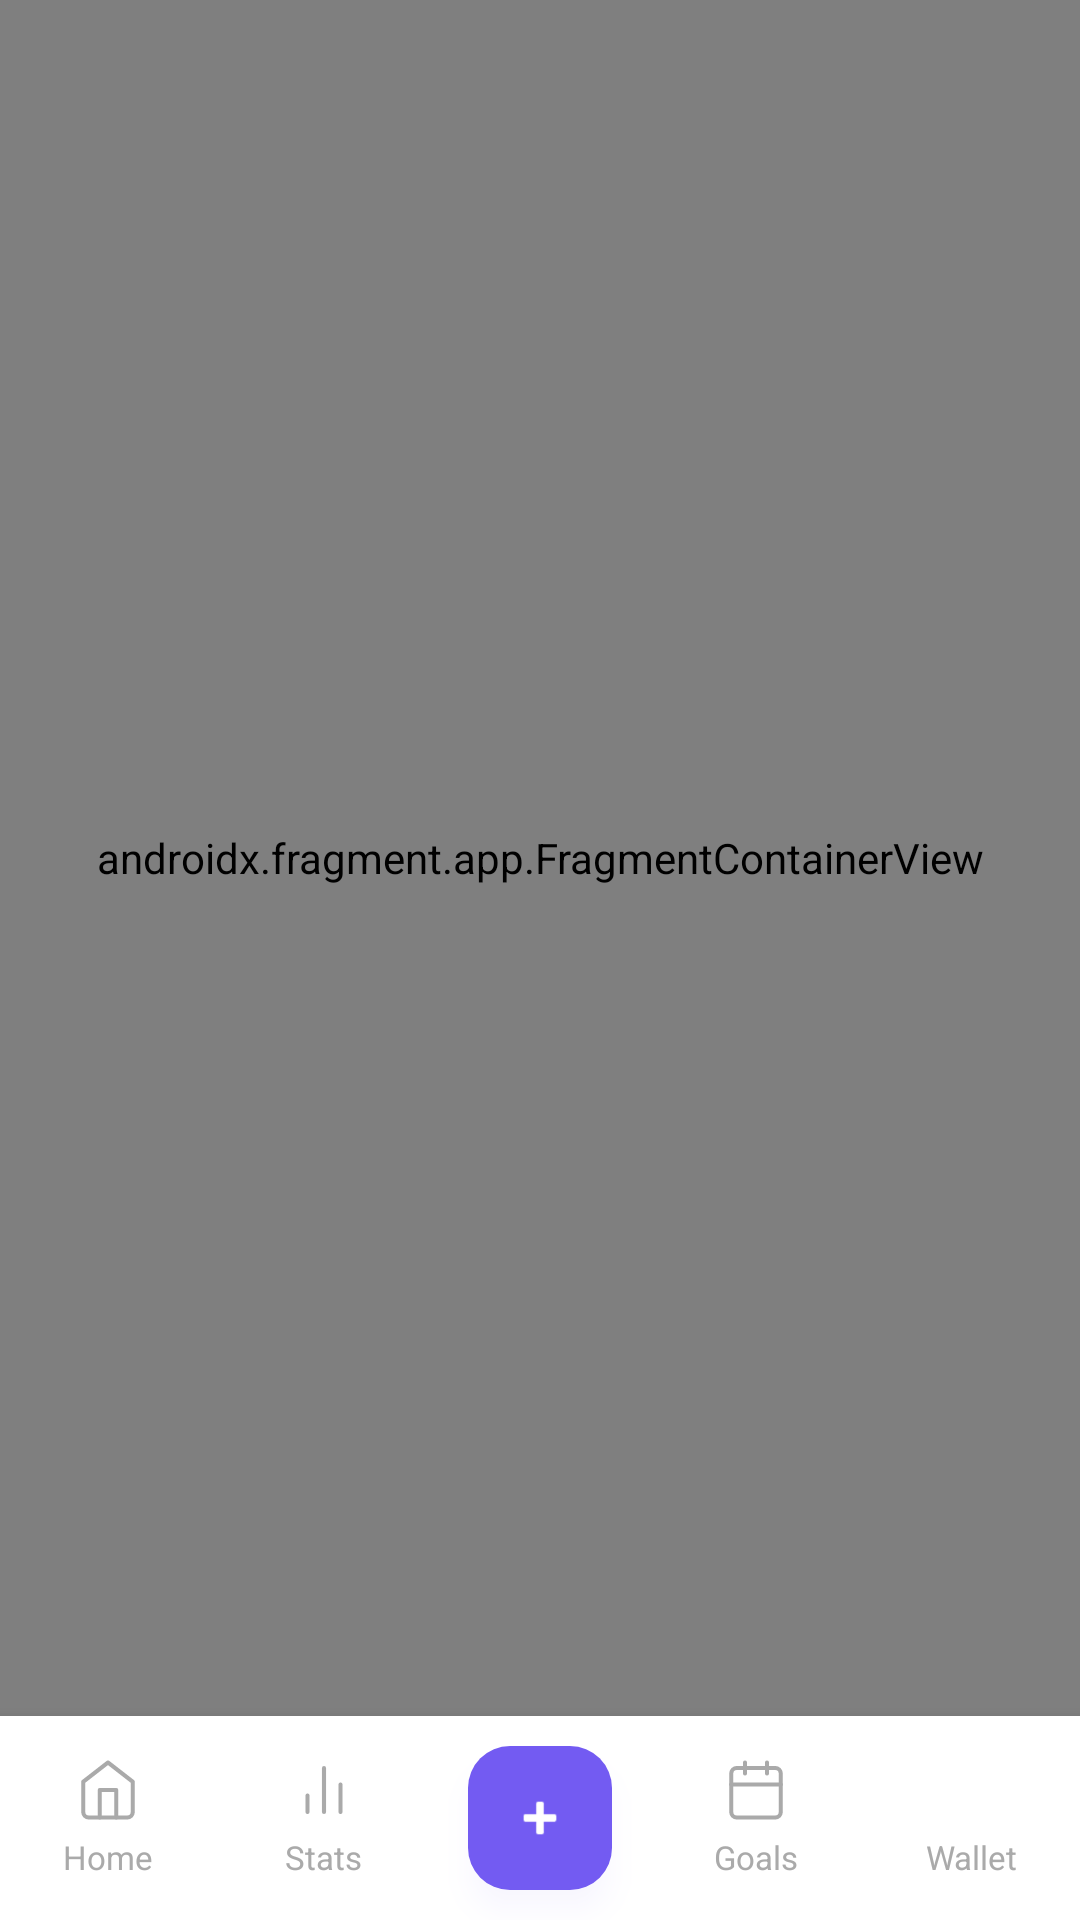

Reconstruct the res/layout file that produces this screen, plus the resources it refers to.
<!-- AndroidManifest.xml: application theme Theme.Tip -->
<!-- res/layout/activity_main.xml -->
<?xml version="1.0" encoding="utf-8"?>
<androidx.coordinatorlayout.widget.CoordinatorLayout xmlns:android="http://schemas.android.com/apk/res/android"
    xmlns:app="http://schemas.android.com/apk/res-auto"
    xmlns:tools="http://schemas.android.com/tools"
    android:id="@+id/main"
    android:layout_width="match_parent"
    android:layout_height="match_parent"
    android:background="#121212"
    android:clipChildren="false"
    android:clipToPadding="false"
    tools:context=".MainActivity">

    <androidx.fragment.app.FragmentContainerView
        android:id="@+id/nav_host_fragment"
        android:name="androidx.navigation.fragment.NavHostFragment"
        android:layout_width="match_parent"
        android:layout_height="match_parent"
        android:layout_marginBottom="68dp"
        android:fitsSystemWindows="false"
        app:defaultNavHost="true"
        app:navGraph="@navigation/nav_graph" />

    <LinearLayout
        android:id="@+id/bottomAppBar"
        android:layout_width="match_parent"
        android:layout_height="68dp"
        android:layout_gravity="bottom"
        android:background="#FFFFFF"
        android:baselineAligned="false"
        android:elevation="8dp"
        android:orientation="horizontal">

        <LinearLayout
            android:id="@+id/navHome"
            android:layout_width="0dp"
            android:layout_height="match_parent"
            android:layout_weight="1"
            android:clickable="true"
            android:focusable="true"
            android:foreground="?attr/selectableItemBackgroundBorderless"
            android:gravity="center"
            android:orientation="vertical"
            android:paddingVertical="6dp">

            <ImageView
                android:layout_width="22dp"
                android:layout_height="22dp"
                android:contentDescription="Home"
                android:duplicateParentState="true"
                android:src="@drawable/ic_home"
                app:tint="@color/selector_bottom_nav" />

            <TextView
                android:layout_width="wrap_content"
                android:layout_height="wrap_content"
                android:layout_marginTop="4dp"
                android:duplicateParentState="true"
                android:text="Home"
                android:textColor="@color/selector_bottom_nav"
                android:textSize="11sp" />
        </LinearLayout>

        <LinearLayout
            android:id="@+id/navStats"
            android:layout_width="0dp"
            android:layout_height="match_parent"
            android:layout_weight="1"
            android:clickable="true"
            android:focusable="true"
            android:foreground="?attr/selectableItemBackgroundBorderless"
            android:gravity="center"
            android:orientation="vertical"
            android:paddingVertical="6dp">

            <ImageView
                android:layout_width="22dp"
                android:layout_height="22dp"
                android:contentDescription="Stats"
                android:duplicateParentState="true"
                android:src="@drawable/ic_stats"
                app:tint="@color/selector_bottom_nav" />

            <TextView
                android:layout_width="wrap_content"
                android:layout_height="wrap_content"
                android:layout_marginTop="4dp"
                android:duplicateParentState="true"
                android:text="Stats"
                android:textColor="@color/selector_bottom_nav"
                android:textSize="11sp" />
        </LinearLayout>

        <FrameLayout
            android:layout_width="0dp"
            android:layout_height="match_parent"
            android:layout_weight="1">

            <com.google.android.material.floatingactionbutton.FloatingActionButton
                android:id="@+id/fab"
                android:layout_width="wrap_content"
                android:layout_height="wrap_content"
                android:layout_gravity="center"
                android:backgroundTint="#735BF2"
                android:contentDescription="Add transaction"
                android:outlineAmbientShadowColor="#1A735BF2"
                android:outlineSpotShadowColor="#4D735BF2"
                android:src="@android:drawable/ic_input_add"
                app:borderWidth="0dp"
                app:elevation="6dp"
                app:fabCustomSize="48dp"
                app:maxImageSize="20dp"
                app:shapeAppearance="@style/FabShape14"
                app:tint="#FFFFFF" />
        </FrameLayout>

        <LinearLayout
            android:id="@+id/navGoals"
            android:layout_width="0dp"
            android:layout_height="match_parent"
            android:layout_weight="1"
            android:clickable="true"
            android:focusable="true"
            android:foreground="?attr/selectableItemBackgroundBorderless"
            android:gravity="center"
            android:orientation="vertical"
            android:paddingVertical="6dp">

            <ImageView
                android:layout_width="22dp"
                android:layout_height="22dp"
                android:contentDescription="Goals"
                android:duplicateParentState="true"
                android:src="@drawable/ic_calendar"
                app:tint="@color/selector_bottom_nav" />

            <TextView
                android:layout_width="wrap_content"
                android:layout_height="wrap_content"
                android:layout_marginTop="4dp"
                android:duplicateParentState="true"
                android:text="Goals"
                android:textColor="@color/selector_bottom_nav"
                android:textSize="11sp" />
        </LinearLayout>

        <LinearLayout
            android:id="@+id/navWallet"
            android:layout_width="0dp"
            android:layout_height="match_parent"
            android:layout_weight="1"
            android:clickable="true"
            android:focusable="true"
            android:foreground="?attr/selectableItemBackgroundBorderless"
            android:gravity="center"
            android:orientation="vertical"
            android:paddingVertical="6dp">

            <ImageView
                android:layout_width="22dp"
                android:layout_height="22dp"
                android:contentDescription="Wallet"
                android:duplicateParentState="true"
                android:src="@drawable/ic_user"
                app:tint="@color/selector_bottom_nav" />

            <TextView
                android:layout_width="wrap_content"
                android:layout_height="wrap_content"
                android:layout_marginTop="4dp"
                android:duplicateParentState="true"
                android:text="Wallet"
                android:textColor="@color/selector_bottom_nav"
                android:textSize="11sp" />
        </LinearLayout>

    </LinearLayout>

</androidx.coordinatorlayout.widget.CoordinatorLayout>
<!-- resources referenced by this layout -->
<resources>
  <!-- drawable ic_calendar (drawable) -->
  <?xml version="1.0" encoding="utf-8"?>
  <vector xmlns:android="http://schemas.android.com/apk/res/android"
      android:width="24dp"
      android:height="24dp"
      android:viewportWidth="24"
      android:viewportHeight="24">
      <path
          android:fillColor="@android:color/transparent"
          android:pathData="M19,4 H5 A2,2 0,0,0 3,6 V20 A2,2 0,0,0 5,22 H19 A2,2 0,0,0 21,20 V6 A2,2 0,0,0 19,4 Z"
          android:strokeColor="#FF000000"
          android:strokeWidth="1.5"
          android:strokeLineCap="round"
          android:strokeLineJoin="round" />
      <path
          android:fillColor="@android:color/transparent"
          android:pathData="M3,10 H21"
          android:strokeColor="#FF000000"
          android:strokeWidth="1.5"
          android:strokeLineCap="round" />
      <path
          android:fillColor="@android:color/transparent"
          android:pathData="M8,2 V6"
          android:strokeColor="#FF000000"
          android:strokeWidth="1.5"
          android:strokeLineCap="round" />
      <path
          android:fillColor="@android:color/transparent"
          android:pathData="M16,2 V6"
          android:strokeColor="#FF000000"
          android:strokeWidth="1.5"
          android:strokeLineCap="round" />
  </vector>
  <!-- drawable ic_home (drawable) -->
  <?xml version="1.0" encoding="utf-8"?>
  <vector xmlns:android="http://schemas.android.com/apk/res/android"
      android:width="24dp"
      android:height="24dp"
      android:viewportWidth="24"
      android:viewportHeight="24">
      <path
          android:fillColor="@android:color/transparent"
          android:pathData="M3,9 L12,2 L21,9 V20 A2,2 0,0,1 19,22 H5 A2,2 0,0,1 3,20 Z"
          android:strokeColor="#FF000000"
          android:strokeWidth="1.5"
          android:strokeLineCap="round"
          android:strokeLineJoin="round" />
      <path
          android:fillColor="@android:color/transparent"
          android:pathData="M9,22 V12 H15 V22"
          android:strokeColor="#FF000000"
          android:strokeWidth="1.5"
          android:strokeLineCap="round"
          android:strokeLineJoin="round" />
  </vector>
  <!-- drawable ic_stats (drawable) -->
  <?xml version="1.0" encoding="utf-8"?>
  <vector xmlns:android="http://schemas.android.com/apk/res/android"
      android:width="24dp"
      android:height="24dp"
      android:viewportWidth="24"
      android:viewportHeight="24">
      <path
          android:fillColor="@android:color/transparent"
          android:pathData="M6,20 V14"
          android:strokeColor="#FF000000"
          android:strokeWidth="1.5"
          android:strokeLineCap="round" />
      <path
          android:fillColor="@android:color/transparent"
          android:pathData="M12,20 V4"
          android:strokeColor="#FF000000"
          android:strokeWidth="1.5"
          android:strokeLineCap="round" />
      <path
          android:fillColor="@android:color/transparent"
          android:pathData="M18,20 V10"
          android:strokeColor="#FF000000"
          android:strokeWidth="1.5"
          android:strokeLineCap="round" />
  </vector>
  <style name="FabShape14">
          <item name="cornerFamily">rounded</item>
          <item name="cornerSize">14dp</item>
      </style>
  <style name="Theme.Tip" parent="Base.Theme.Tip" />
  <style name="Base.Theme.Tip" parent="Theme.Material3.DayNight.NoActionBar">
          
          <item name="android:textColorPrimary">#FFFFFF</item>
          <item name="android:textColorHint">#888899</item>
          
          <item name="android:editTextColor">@color/text_primary</item>
          <item name="android:colorControlActivated">#735BF2</item>
          <item name="android:colorControlHighlight">#33735BF2</item>
      </style>
  <color name="text_primary">#1A1730</color>
</resources>
